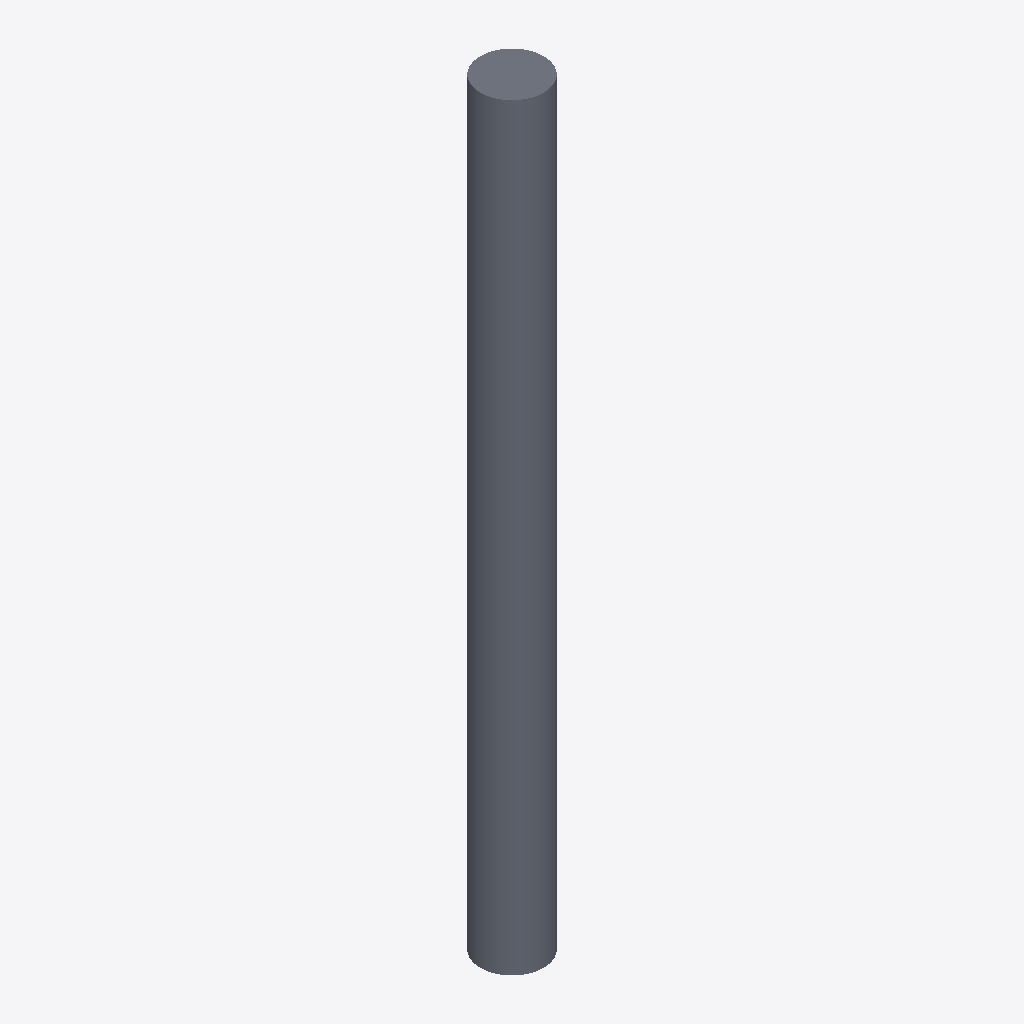
Isometric view of an IFC building model (IFC-SPF (STEP), schema IFC2X3, length unit metre), seen from the south-west, elements coloured by IFC class: 1 slab (grey).
Extent 500.0 m × 500.0 m × 6000.0 m (x, y, z). Storeys (1): Default Building Storey at 0.00 m. Elements (1): 1 IfcSlab.

HEADER;
FILE_DESCRIPTION(('ViewDefinition [CoordinationView]'),'2;1');
FILE_NAME('/Users/macbook/Desktop/BIM/data/rst_advanced/IfcSlab155.ifc','2018-08-31T00:10:33-0400',('Unknown Author','info@ifctoolsproject.com'),('Unknown Organization'),'IFC Tools Project - IFC2x3 Java Toolbox','IFC2x3 Java Toolbox 2.0','Unknown Authorizer');
FILE_SCHEMA(('IFC2X3'));
ENDSEC;
DATA;
#44=IFCPROJECT('2c4uut18T32ApYuz7ueON1',#36,'Default Project','Description of Default Project',$,$,$,(#39),#43);
#46=IFCBUILDING('0mi7Y3ALX27eTyjgUUgw29',#36,'Default Building','Description',$,#45,$,$,.ELEMENT.,$,$,$);
#47=IFCBUILDINGSTOREY('0jL7X4w0D86eJBEjmHlXxe',#36,'Default Building Storey','Description',$,#45,$,$,.ELEMENT.,$);
#1=IFCSLAB('01U2Ox69TF78CjGAzXHAm4',#2,'M_Pile-Steel Pipe:500mm Diameter:149578',$,'M_Pile-Steel Pipe:500mm Diameter',#3,#4,'149578',.FLOOR.);
ENDSEC;
